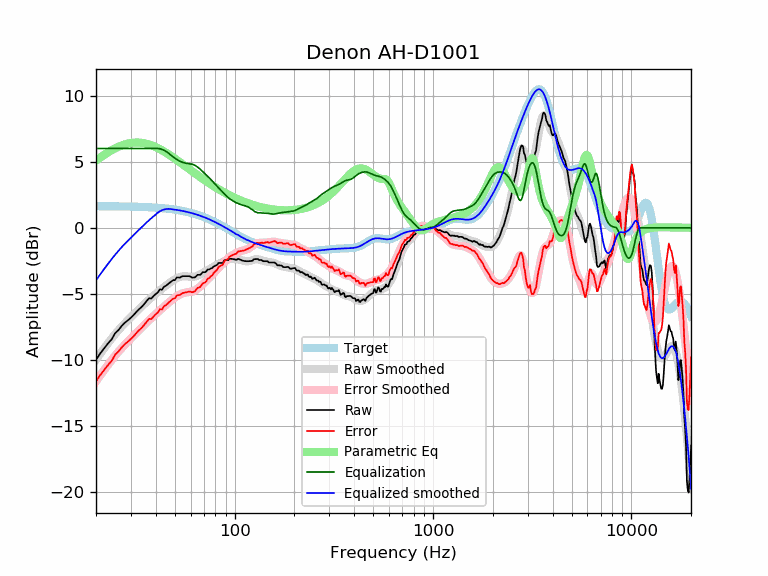

Values plotted in this chart, from the file beside it:
frequency, raw, error, smoothed, error_smoothed, equalization, parametric_eq, equalized_raw, equalized_smoothed, target
20, -9.97, -11.61, -9.96, -11.60, 6.00, 5.09, -3.97, -3.96, 1.64
21, -9.49, -11.13, -9.52, -11.15, 6.00, 5.32, -3.49, -3.52, 1.64
22, -9.10, -10.73, -9.10, -10.74, 6.00, 5.52, -3.10, -3.10, 1.64
23, -8.73, -10.36, -8.71, -10.34, 6.00, 5.71, -2.73, -2.71, 1.63
24, -8.42, -10.05, -8.35, -9.98, 6.00, 5.87, -2.42, -2.35, 1.63
25, -7.95, -9.58, -8.02, -9.65, 6.00, 6.01, -1.95, -2.02, 1.63
26, -7.71, -9.33, -7.72, -9.35, 6.00, 6.14, -1.71, -1.72, 1.62
27, -7.40, -9.02, -7.45, -9.07, 6.00, 6.24, -1.40, -1.45, 1.62
28, -7.16, -8.78, -7.19, -8.81, 6.00, 6.31, -1.16, -1.19, 1.62
29, -6.98, -8.59, -6.96, -8.57, 6.00, 6.37, -0.98, -0.96, 1.61
30, -6.79, -8.40, -6.74, -8.35, 6.00, 6.42, -0.79, -0.74, 1.61
31, -6.58, -8.18, -6.53, -8.13, 6.00, 6.44, -0.58, -0.53, 1.60
32, -6.34, -7.94, -6.33, -7.92, 6.00, 6.45, -0.34, -0.33, 1.60
33, -6.14, -7.73, -6.13, -7.72, 6.00, 6.44, -0.14, -0.13, 1.59
34, -5.97, -7.55, -5.94, -7.53, 6.00, 6.42, 0.03, 0.06, 1.58
35, -5.76, -7.33, -5.76, -7.34, 6.00, 6.39, 0.24, 0.24, 1.58
36, -5.53, -7.10, -5.59, -7.15, 6.00, 6.35, 0.47, 0.41, 1.57
37, -5.32, -6.88, -5.42, -6.98, 6.00, 6.30, 0.68, 0.58, 1.56
38, -5.34, -6.89, -5.27, -6.82, 6.00, 6.24, 0.66, 0.73, 1.55
39, -5.16, -6.70, -5.12, -6.66, 6.00, 6.18, 0.84, 0.88, 1.54
40, -5.00, -6.53, -4.98, -6.51, 6.00, 6.10, 1.00, 1.02, 1.53
41, -4.88, -6.40, -4.85, -6.37, 6.00, 6.03, 1.12, 1.15, 1.52
42, -4.64, -6.14, -4.72, -6.23, 5.98, 5.95, 1.34, 1.25, 1.51
43, -4.68, -6.17, -4.60, -6.09, 5.93, 5.86, 1.25, 1.33, 1.49
44, -4.45, -5.93, -4.48, -5.96, 5.87, 5.78, 1.42, 1.39, 1.48
45, -4.38, -5.84, -4.37, -5.83, 5.78, 5.69, 1.40, 1.42, 1.46
46, -4.26, -5.71, -4.25, -5.70, 5.69, 5.60, 1.43, 1.43, 1.45
47, -4.15, -5.58, -4.15, -5.58, 5.58, 5.51, 1.43, 1.43, 1.43
48, -4.05, -5.46, -4.05, -5.47, 5.47, 5.41, 1.42, 1.42, 1.42
49, -3.95, -5.35, -3.97, -5.36, 5.36, 5.32, 1.41, 1.40, 1.40
50, -3.95, -5.33, -3.89, -5.27, 5.27, 5.23, 1.32, 1.38, 1.38
51, -3.75, -5.11, -3.82, -5.18, 5.18, 5.14, 1.43, 1.36, 1.36
52, -3.75, -5.09, -3.76, -5.10, 5.10, 5.05, 1.35, 1.34, 1.34
53, -3.76, -5.08, -3.72, -5.03, 5.03, 4.96, 1.27, 1.32, 1.32
54, -3.67, -4.96, -3.68, -4.98, 4.98, 4.87, 1.31, 1.29, 1.29
55, -3.65, -4.92, -3.67, -4.94, 4.94, 4.78, 1.29, 1.27, 1.27
56, -3.65, -4.89, -3.66, -4.90, 4.90, 4.70, 1.26, 1.25, 1.25
57, -3.65, -4.87, -3.66, -4.88, 4.88, 4.61, 1.23, 1.22, 1.22
58, -3.65, -4.84, -3.67, -4.87, 4.87, 4.53, 1.22, 1.19, 1.19
59, -3.65, -4.82, -3.68, -4.85, 4.85, 4.44, 1.20, 1.17, 1.17
60, -3.69, -4.83, -3.70, -4.83, 4.83, 4.36, 1.15, 1.14, 1.14
61, -3.76, -4.87, -3.70, -4.81, 4.81, 4.28, 1.05, 1.11, 1.11
62, -3.75, -4.83, -3.70, -4.78, 4.78, 4.21, 1.03, 1.08, 1.08
63, -3.75, -4.80, -3.68, -4.73, 4.73, 4.13, 0.98, 1.05, 1.05
64, -3.65, -4.67, -3.65, -4.67, 4.67, 4.05, 1.02, 1.02, 1.02
65, -3.55, -4.54, -3.61, -4.60, 4.60, 3.98, 1.05, 0.99, 0.99
66, -3.55, -4.50, -3.57, -4.52, 4.52, 3.91, 0.97, 0.95, 0.95
67, -3.55, -4.47, -3.51, -4.43, 4.43, 3.84, 0.88, 0.92, 0.92
68, -3.46, -4.34, -3.46, -4.35, 4.35, 3.77, 0.89, 0.88, 0.88
69, -3.35, -4.20, -3.41, -4.26, 4.26, 3.71, 0.91, 0.85, 0.85
70, -3.35, -4.16, -3.35, -4.17, 4.17, 3.64, 0.82, 0.81, 0.81
71, -3.35, -4.13, -3.30, -4.08, 4.08, 3.58, 0.73, 0.78, 0.78
72, -3.28, -4.02, -3.25, -3.99, 3.99, 3.51, 0.71, 0.74, 0.74
73, -3.15, -3.85, -3.20, -3.91, 3.91, 3.45, 0.76, 0.70, 0.70
74, -3.15, -3.81, -3.16, -3.82, 3.82, 3.39, 0.67, 0.66, 0.66
75, -3.12, -3.74, -3.11, -3.73, 3.73, 3.34, 0.61, 0.62, 0.62
76, -3.05, -3.63, -3.06, -3.64, 3.64, 3.28, 0.59, 0.59, 0.59
77, -3.05, -3.59, -3.01, -3.55, 3.55, 3.22, 0.50, 0.55, 0.55
78, -2.95, -3.45, -2.95, -3.46, 3.46, 3.17, 0.51, 0.51, 0.51
79, -2.90, -3.36, -2.90, -3.37, 3.37, 3.12, 0.47, 0.47, 0.47
... 553 more rows
